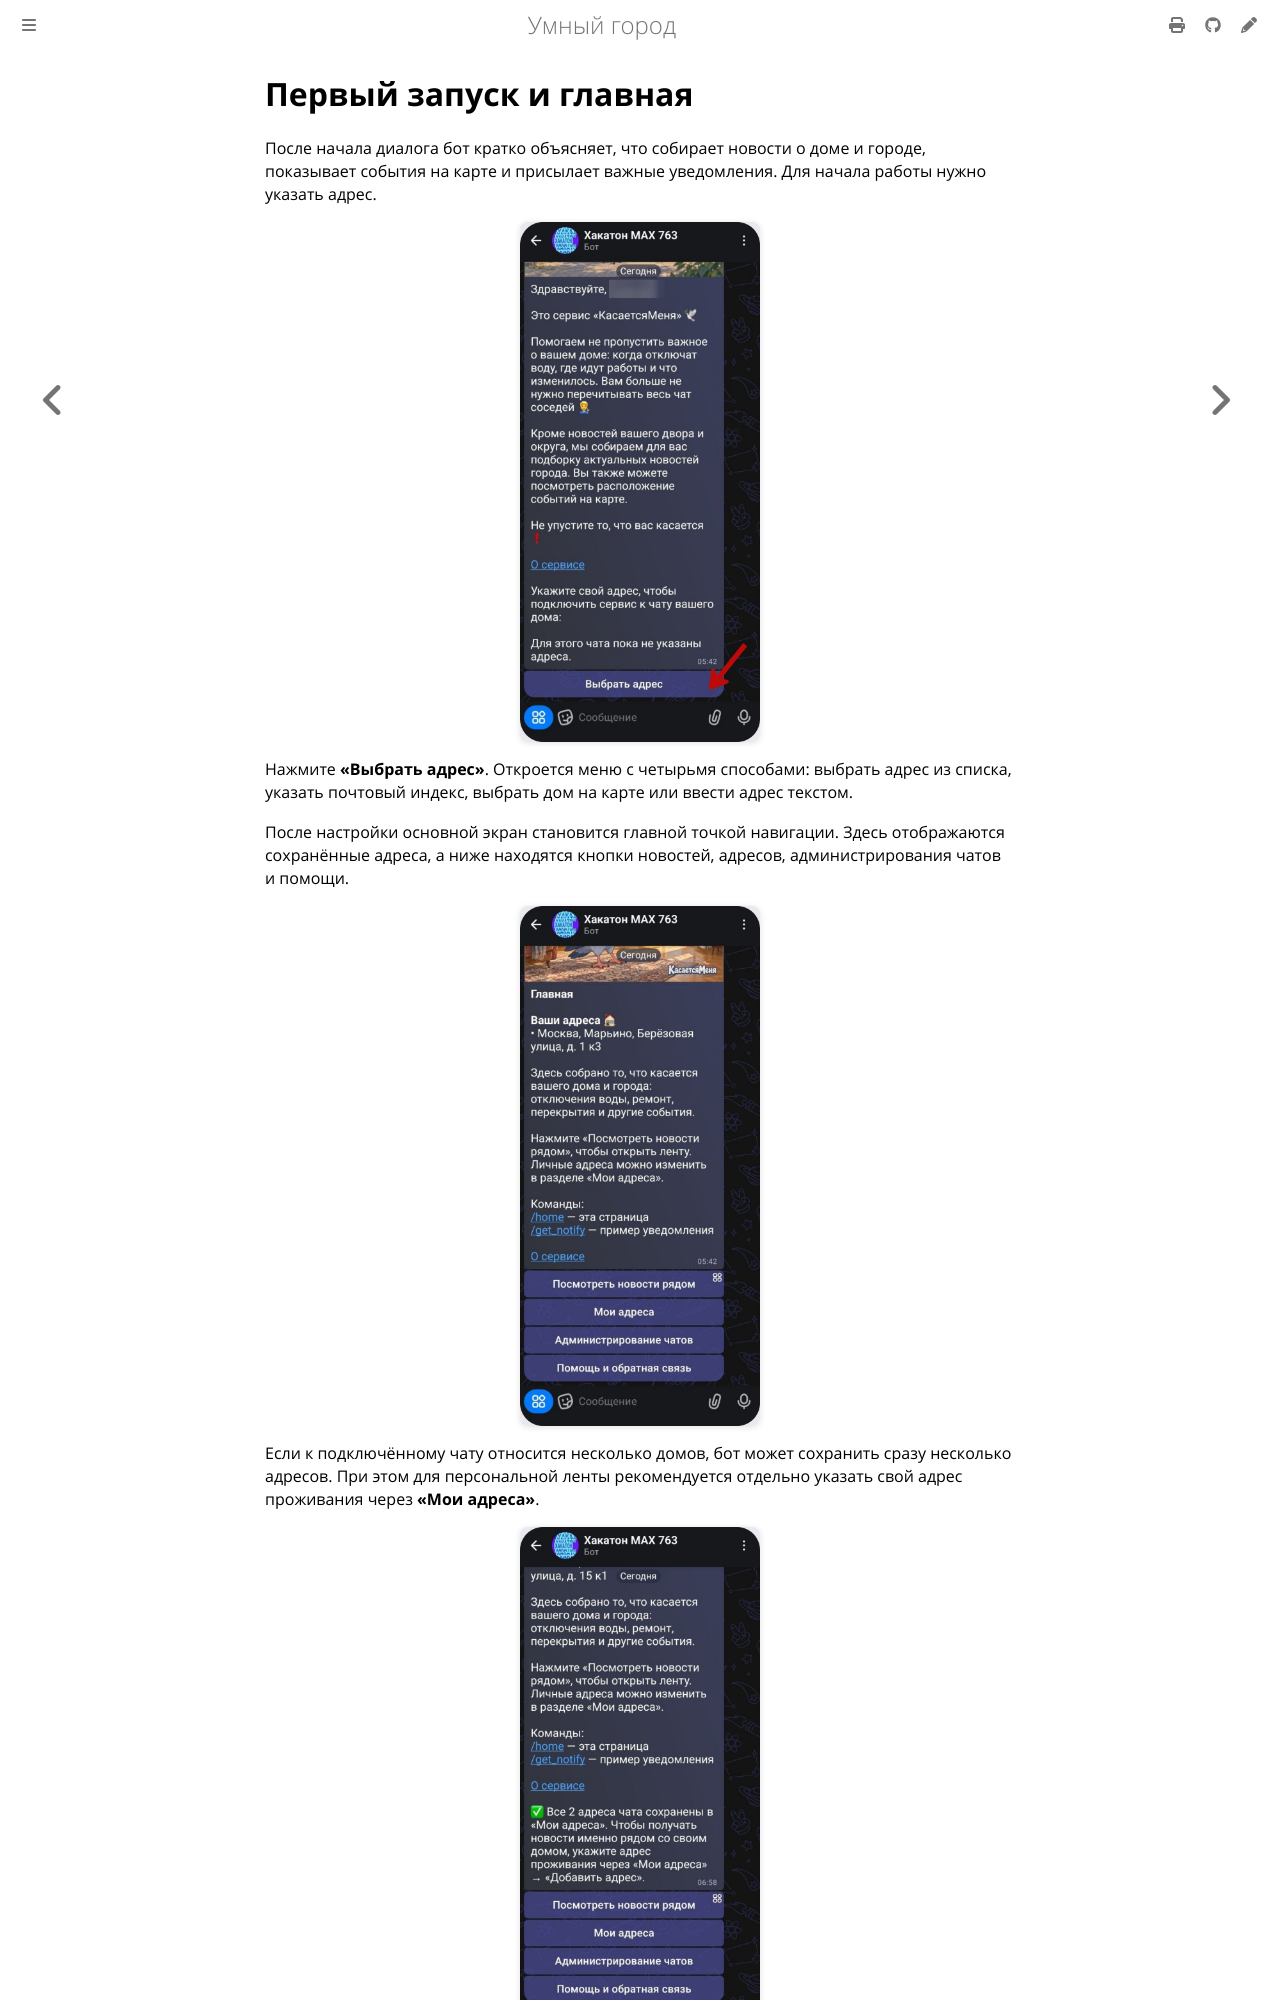

repository: Alexeyv07/hack_max · page: docs/overview.html · generator: mdbook

# Первый запуск и главная

После начала диалога бот кратко объясняет, что собирает новости о доме и городе, показывает события на карте и присылает важные уведомления. Для начала работы нужно указать адрес.

![Первое сообщение и кнопка выбора адреса](images/03-first-welcome.jpg)

Нажмите **«Выбрать адрес»**. Откроется меню с четырьмя способами: выбрать адрес из списка, указать почтовый индекс, выбрать дом на карте или ввести адрес текстом.

После настройки основной экран становится главной точкой навигации. Здесь отображаются сохранённые адреса, а ниже находятся кнопки новостей, адресов, администрирования чатов и помощи.

![Главная страница](images/54-home-main.jpg)

Если к подключённому чату относится несколько домов, бот может сохранить сразу несколько адресов. При этом для персональной ленты рекомендуется отдельно указать свой адрес проживания через **«Мои адреса»**.
